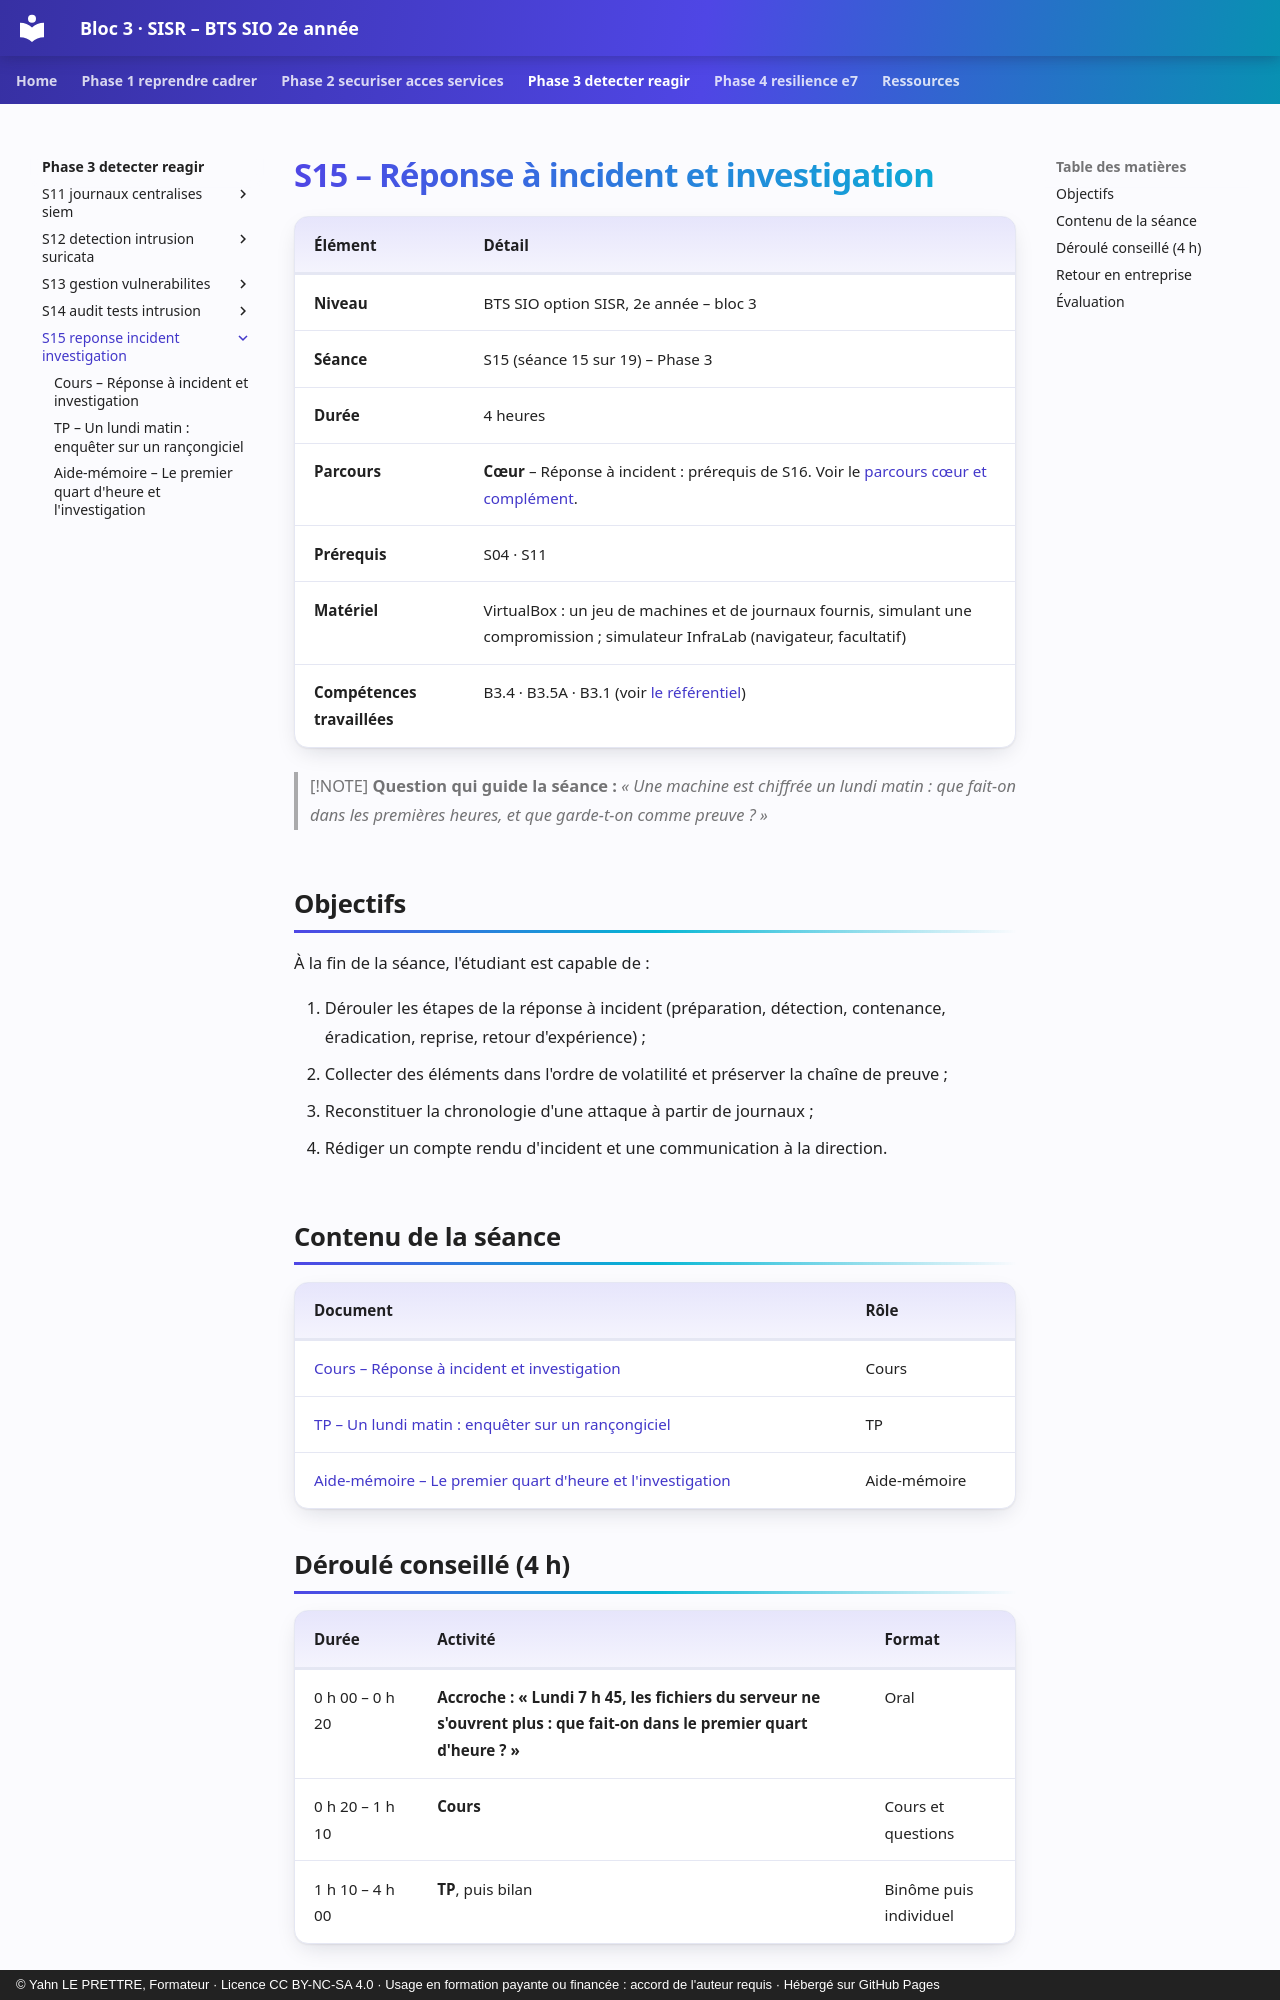

repository: YahnLP/bts2-sio-sisr-bloc3 · page: phase-3-detecter-reagir/S15-reponse-incident-investigation/index.html · generator: mkdocs · copyright: © Yahn LE PRETTRE, Formateur · Licence CC BY-NC-SA 4.0 · Usage en formation payante ou financée : accord de l'auteur requis · Hébergé sur GitHub Pages

# S15 – Réponse à incident et investigation

| Élément | Détail |
|---|---|
| **Niveau** | BTS SIO option SISR, 2e année – bloc 3 |
| **Séance** | S15 (séance 15 sur 19) – Phase 3 |
| **Durée** | 4 heures |
| **Parcours** | **Cœur** – Réponse à incident : prérequis de S16. Voir le [parcours cœur et complément](../../ressources/parcours-coeur-complement.md). |
| **Prérequis** | S04 · S11 |
| **Matériel** | VirtualBox : un jeu de machines et de journaux fournis, simulant une compromission ; simulateur InfraLab (navigateur, facultatif) |
| **Compétences travaillées** | B3.4 · B3.5A · B3.1 (voir [le référentiel](../../ressources/referentiel.md)) |

> [!NOTE]
> **Question qui guide la séance :** *« Une machine est chiffrée un lundi matin : que fait-on dans les premières heures, et que garde-t-on comme preuve ? »*

## Objectifs

À la fin de la séance, l'étudiant est capable de :

1. Dérouler les étapes de la réponse à incident (préparation, détection, contenance, éradication, reprise, retour d'expérience) ;
2. Collecter des éléments dans l'ordre de volatilité et préserver la chaîne de preuve ;
3. Reconstituer la chronologie d'une attaque à partir de journaux ;
4. Rédiger un compte rendu d'incident et une communication à la direction.

## Contenu de la séance

| Document | Rôle |
|---|---|
| [Cours – Réponse à incident et investigation](01-cours.md) | Cours |
| [TP – Un lundi matin : enquêter sur un rançongiciel](02-tp.md) | TP |
| [Aide-mémoire – Le premier quart d'heure et l'investigation](03-aide-memoire.md) | Aide-mémoire |

## Déroulé conseillé (4 h)

| Durée | Activité | Format |
|---|---|---|
| 0 h 00 – 0 h 20 | **Accroche : « Lundi 7 h 45, les fichiers du serveur ne s'ouvrent plus : que fait-on dans le premier quart d'heure ? »** | Oral |
| 0 h 20 – 1 h 10 | **Cours** | Cours et questions |
| 1 h 10 – 4 h 00 | **TP**, puis bilan | Binôme puis individuel |
